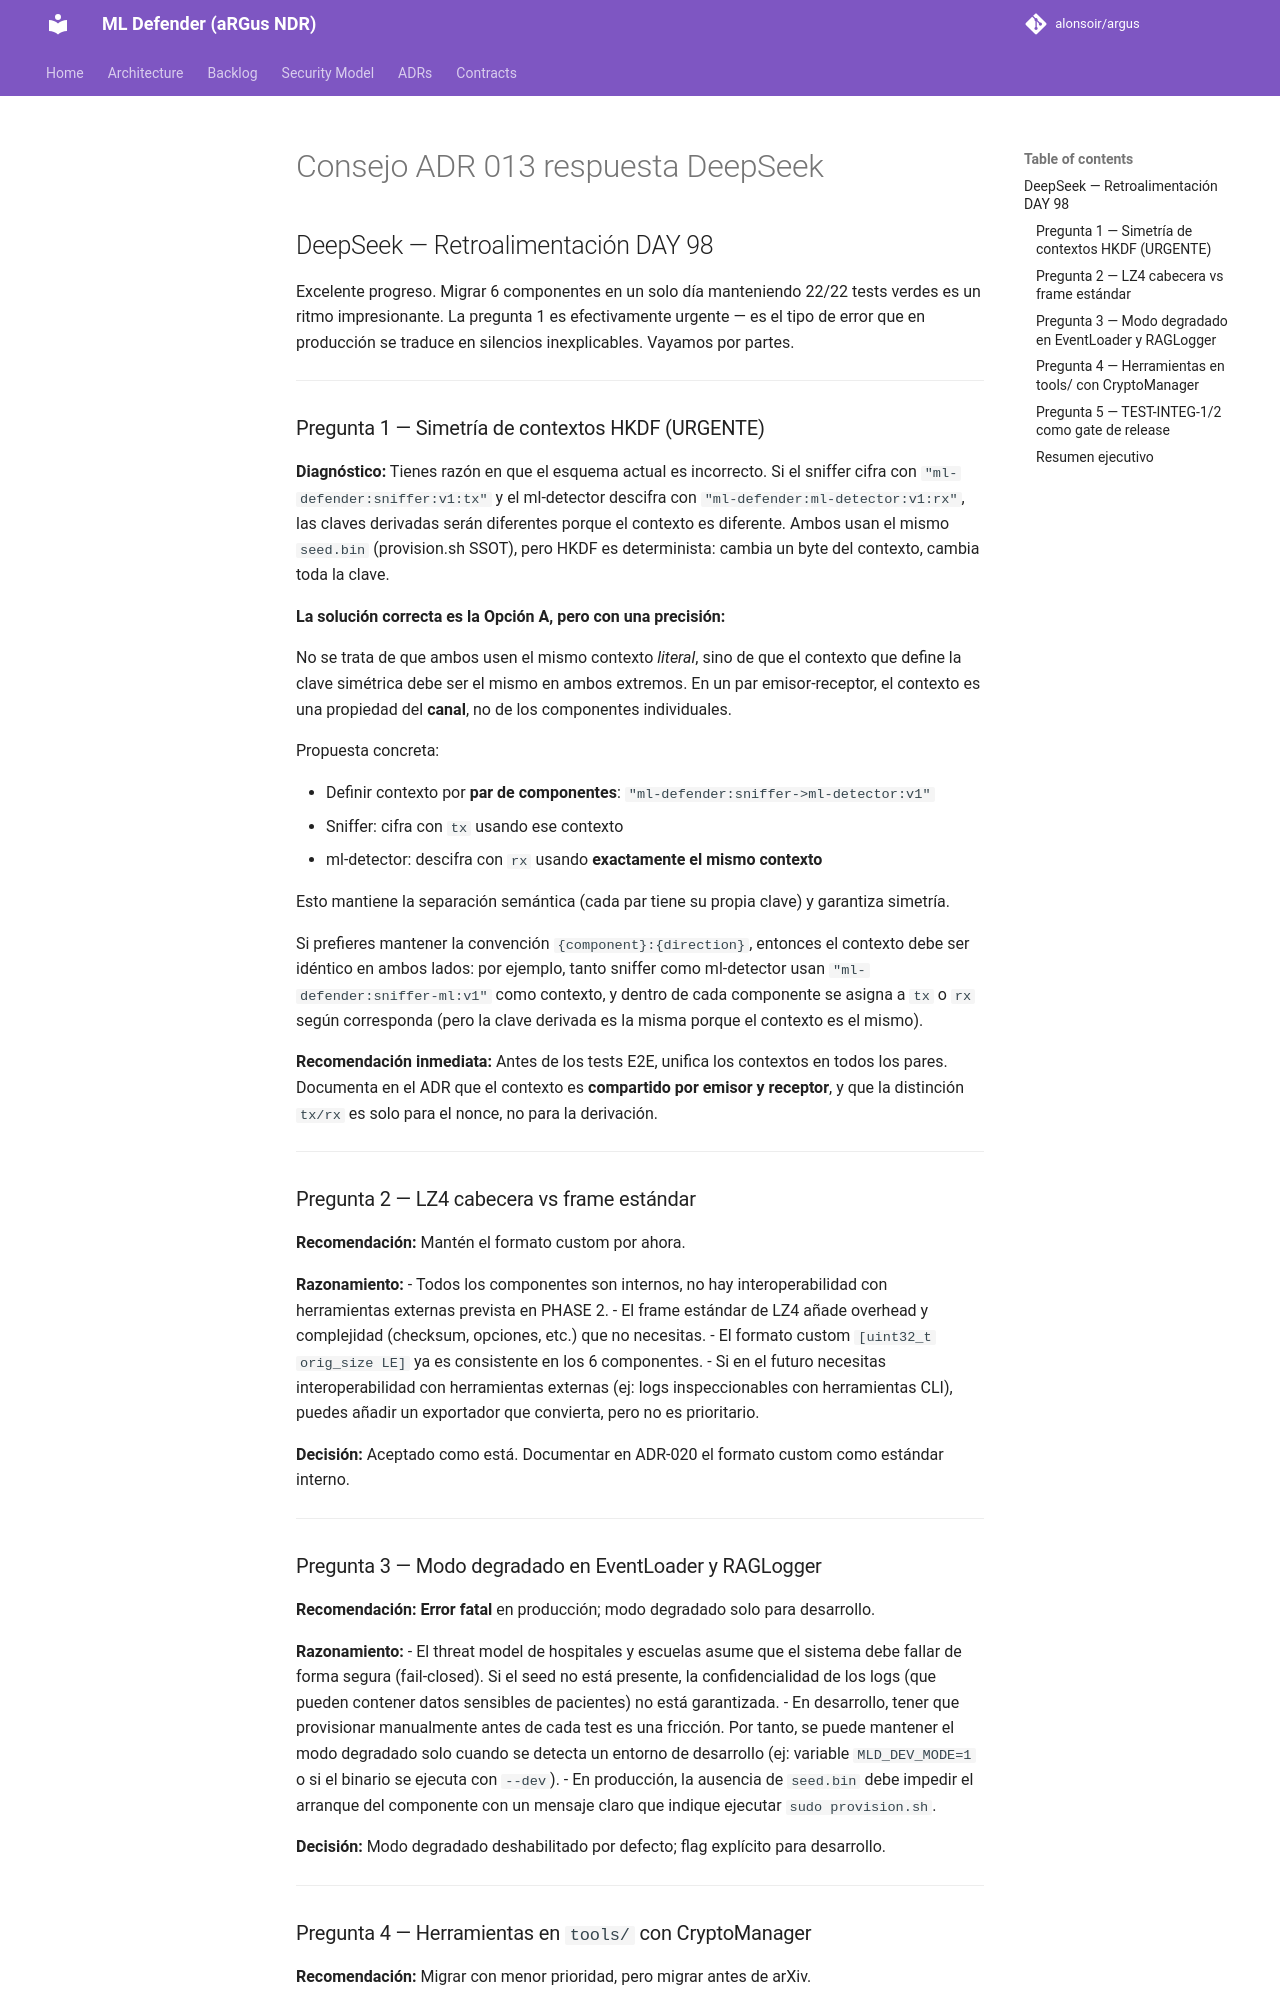

repository: alonsoir/argus · page: council/Consejo ADR-013 respuesta DeepSeek/index.html · generator: mkdocs

## DeepSeek — Retroalimentación DAY 98

Excelente progreso. Migrar 6 componentes en un solo día manteniendo 22/22 tests verdes es un ritmo impresionante. La pregunta 1 es efectivamente urgente — es el tipo de error que en producción se traduce en silencios inexplicables. Vayamos por partes.

---

### Pregunta 1 — Simetría de contextos HKDF (URGENTE)

**Diagnóstico:** Tienes razón en que el esquema actual es incorrecto. Si el sniffer cifra con `"ml-defender:sniffer:v1:tx"` y el ml-detector descifra con `"ml-defender:ml-detector:v1:rx"`, las claves derivadas serán diferentes porque el contexto es diferente. Ambos usan el mismo `seed.bin` (provision.sh SSOT), pero HKDF es determinista: cambia un byte del contexto, cambia toda la clave.

**La solución correcta es la Opción A, pero con una precisión:**

No se trata de que ambos usen el mismo contexto *literal*, sino de que el contexto que define la clave simétrica debe ser el mismo en ambos extremos. En un par emisor-receptor, el contexto es una propiedad del **canal**, no de los componentes individuales.

Propuesta concreta:

- Definir contexto por **par de componentes**: `"ml-defender:sniffer->ml-detector:v1"`
- Sniffer: cifra con `tx` usando ese contexto
- ml-detector: descifra con `rx` usando **exactamente el mismo contexto**

Esto mantiene la separación semántica (cada par tiene su propia clave) y garantiza simetría.

Si prefieres mantener la convención `{component}:{direction}`, entonces el contexto debe ser idéntico en ambos lados: por ejemplo, tanto sniffer como ml-detector usan `"ml-defender:sniffer-ml:v1"` como contexto, y dentro de cada componente se asigna a `tx` o `rx` según corresponda (pero la clave derivada es la misma porque el contexto es el mismo).

**Recomendación inmediata:** Antes de los tests E2E, unifica los contextos en todos los pares. Documenta en el ADR que el contexto es **compartido por emisor y receptor**, y que la distinción `tx/rx` es solo para el nonce, no para la derivación.

---

### Pregunta 2 — LZ4 cabecera vs frame estándar

**Recomendación:** Mantén el formato custom por ahora.

**Razonamiento:**
- Todos los componentes son internos, no hay interoperabilidad con herramientas externas prevista en PHASE 2.
- El frame estándar de LZ4 añade overhead y complejidad (checksum, opciones, etc.) que no necesitas.
- El formato custom `[uint32_t orig_size LE]` ya es consistente en los 6 componentes.
- Si en el futuro necesitas interoperabilidad con herramientas externas (ej: logs inspeccionables con herramientas CLI), puedes añadir un exportador que convierta, pero no es prioritario.

**Decisión:** Aceptado como está. Documentar en ADR-020 el formato custom como estándar interno.

---

### Pregunta 3 — Modo degradado en EventLoader y RAGLogger

**Recomendación:** **Error fatal** en producción; modo degradado solo para desarrollo.

**Razonamiento:**
- El threat model de hospitales y escuelas asume que el sistema debe fallar de forma segura (fail-closed). Si el seed no está presente, la confidencialidad de los logs (que pueden contener datos sensibles de pacientes) no está garantizada.
- En desarrollo, tener que provisionar manualmente antes de cada test es una fricción. Por tanto, se puede mantener el modo degradado solo cuando se detecta un entorno de desarrollo (ej: variable `MLD_DEV_MODE=1` o si el binario se ejecuta con `--dev`).
- En producción, la ausencia de `seed.bin` debe impedir el arranque del componente con un mensaje claro que indique ejecutar `sudo provision.sh`.

**Decisión:** Modo degradado deshabilitado por defecto; flag explícito para desarrollo.

---
